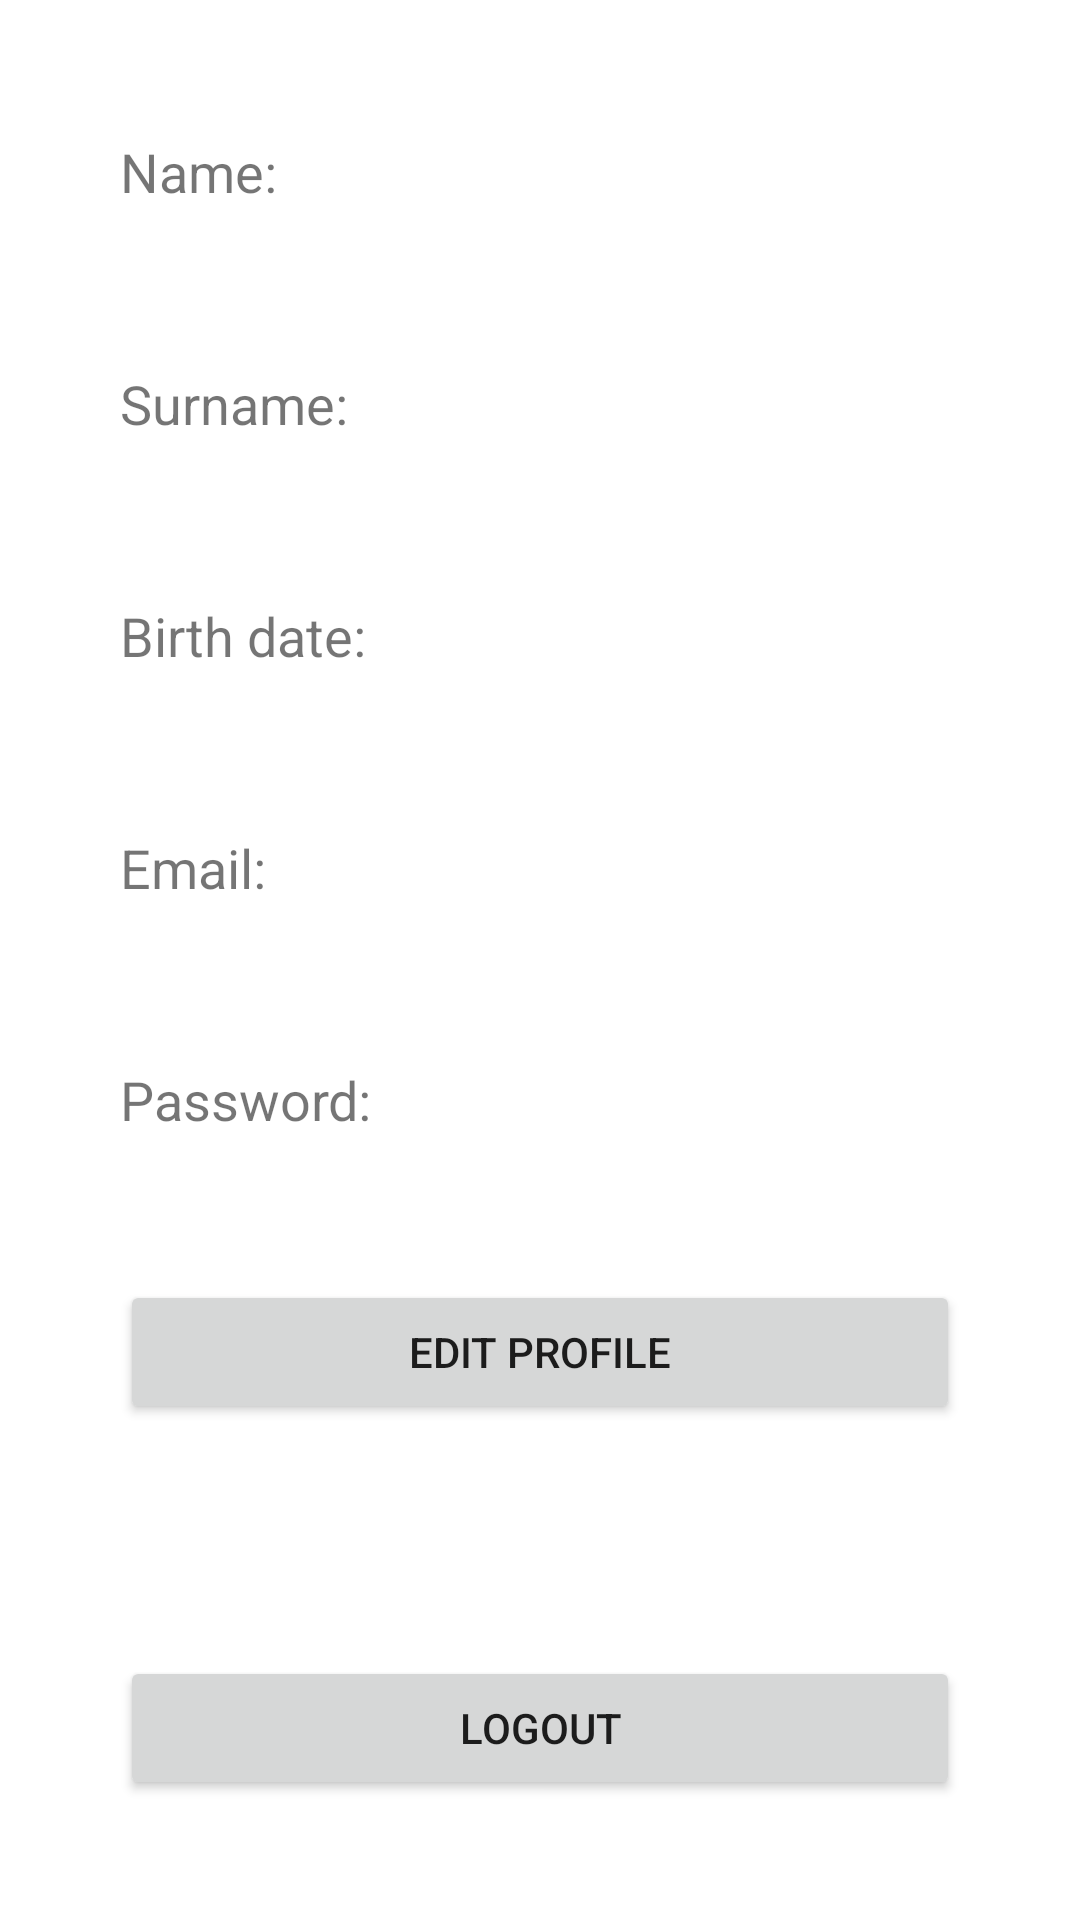

Here is an Android app screen rendered from its layout file. Give the layout XML and the strings, colors and styles it references.
<!-- AndroidManifest.xml: application theme Theme.TransportSystem -->
<!-- res/layout/fragment_profile.xml -->
<?xml version="1.0" encoding="utf-8"?>
<androidx.constraintlayout.widget.ConstraintLayout
    xmlns:android="http://schemas.android.com/apk/res/android"
    xmlns:app="http://schemas.android.com/apk/res-auto"
    xmlns:tools="http://schemas.android.com/tools"
    android:layout_width="match_parent"
    android:layout_height="match_parent"
    android:layout_gravity="center">

    <ScrollView
        android:id="@+id/scrollView2"
        android:layout_width="match_parent"
        android:layout_height="0dp"
        android:layout_marginStart="40dp"
        android:layout_marginTop="40dp"
        android:layout_marginEnd="40dp"
        android:layout_marginBottom="40dp"
        app:layout_constraintBottom_toBottomOf="parent"
        app:layout_constraintEnd_toEndOf="parent"
        app:layout_constraintStart_toStartOf="parent"
        app:layout_constraintTop_toTopOf="parent">

        <LinearLayout
            android:layout_width="match_parent"
            android:layout_height="wrap_content"
            android:orientation="vertical">

            <TextView
                android:id="@+id/textView8"
                android:layout_width="match_parent"
                android:layout_height="wrap_content"
                android:layout_marginTop="5dp"
                android:text="Name:"
                android:textColor="@color/primary"
                android:textSize="18sp" />

            <TextView
                android:id="@+id/prof_name"
                android:layout_width="match_parent"
                android:layout_height="48dp"
                android:ems="10"
                android:minHeight="48dp" />

            <TextView
                android:id="@+id/textView6"
                android:layout_width="wrap_content"
                android:layout_height="wrap_content"
                android:layout_marginTop="5dp"
                android:text="Surname:"
                android:textColor="@color/primary"
                android:textSize="18sp" />

            <TextView
                android:id="@+id/prof_surname"
                android:layout_width="match_parent"
                android:layout_height="48dp"
                android:ems="10"
                android:minHeight="48dp" />

            <TextView
                android:id="@+id/textView10"
                android:layout_width="match_parent"
                android:layout_height="wrap_content"
                android:layout_marginTop="5dp"
                android:text="Birth date: "
                android:textColor="@color/primary"
                android:textSize="18sp" />

            <TextView
                android:id="@+id/prof_birthdate"
                android:layout_width="match_parent"
                android:layout_height="48dp"
                android:ems="10"
                android:minHeight="48dp" />

            <TextView
                android:id="@+id/textView2"
                android:layout_width="wrap_content"
                android:layout_height="wrap_content"
                android:layout_marginTop="5dp"
                android:text="Email: "
                android:textColor="@color/primary"
                android:textSize="18sp" />

            <TextView
                android:id="@+id/prof_email"
                android:layout_width="match_parent"
                android:layout_height="48dp"
                android:ems="10"
                android:minHeight="48dp" />

            <TextView
                android:id="@+id/textView3"
                android:layout_width="wrap_content"
                android:layout_height="wrap_content"
                android:layout_marginTop="5dp"
                android:text="Password: "
                android:textColor="@color/primary"
                android:textSize="18sp" />

            <TextView
                android:id="@+id/prof_password"
                android:layout_width="match_parent"
                android:layout_height="48dp"
                android:ems="10"
                android:minHeight="48dp" />

            <Button
                android:id="@+id/prof_editprofilebutton"
                android:layout_width="match_parent"
                android:layout_height="wrap_content"
                android:text="Edit profile" />


        </LinearLayout>


    </ScrollView>

    <Button
        android:id="@+id/prof_logoutbutton"
        android:layout_width="match_parent"
        android:layout_height="wrap_content"
        android:layout_marginStart="40dp"
        android:layout_marginEnd="40dp"
        android:text="Logout"
        app:layout_constraintBottom_toBottomOf="@+id/scrollView2"
        app:layout_constraintEnd_toEndOf="parent"
        app:layout_constraintStart_toStartOf="parent" />


</androidx.constraintlayout.widget.ConstraintLayout>
<!-- resources referenced by this layout -->
<resources>
  <style name="Theme.TransportSystem" parent="Theme.MaterialComponents.DayNight.DarkActionBar">
          
          <item name="colorPrimary">@color/primary</item>
          <item name="colorPrimaryVariant">@color/purple_700</item>
          <item name="colorOnPrimary">@color/white</item>
          
          <item name="colorSecondary">@color/teal_200</item>
          <item name="colorSecondaryVariant">@color/teal_700</item>
          <item name="colorOnSecondary">@color/black</item>
          
          <item name="android:statusBarColor" tools:targetApi="l">?attr/colorPrimaryVariant</item>
          
      </style>
  <!-- not gathered from this repository: default colours our renderer supplied (Android Studio template values) -->
  <color name="purple_700">#FF3700B3</color>
  <color name="teal_200">#FF03DAC5</color>
  <color name="teal_700">#FF018786</color>
  <color name="black">#FF000000</color>
  <color name="white">#FFFFFFFF</color>
</resources>
